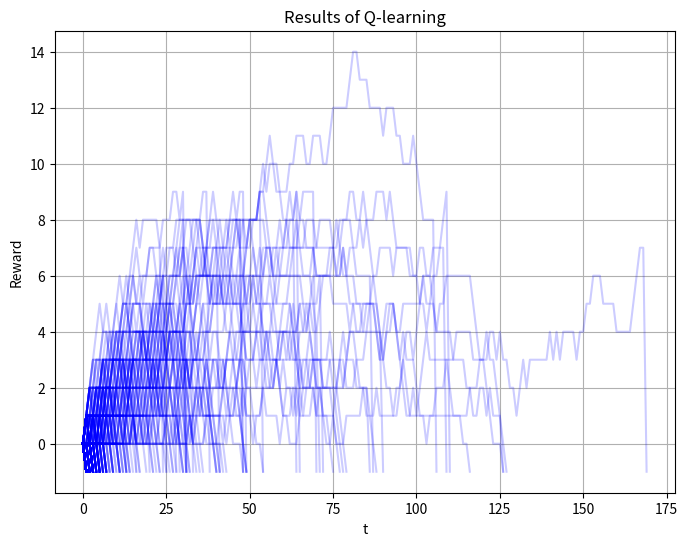

Reproduce this figure in Python.
import numpy as np
import matplotlib.pyplot as plt

def discrete_boltzman(T, arg_list):
    probs = np.exp(np.array(arg_list) / T)
    probs = probs / probs.sum()
    print(probs)
    return probs

class QlearningRobot():
    def __init__(self, nx=200, ny=50, dx=0.01, dy=0.01, T=1e2, L=0.1):
        # Boltzman temperature:
        self.T = T
        # Length of links:
        self.L = L
        # Size of discrete space:
        self.nx = nx
        self.ny = ny
        # Resolution of discrete space:
        self.dx = dx
        self.dy = dy
        # Set initial positions and Q-values:
        self.reset_position()
        self.reset_q_tables()

    def reset_position(self):
        # x-pos of left foot starts off in centre of discrete space:
        # self.x_left = self.nx // 2
        # self.x_left = 0
        self.x_left = -5
        # y-pos of left foot starts off on the floor:
        self.y_left = 0
        # x-pos of right foot starts a distance of L in front of left foot:
        self.x_right = self.x_left + int(np.ceil(self.L / self.dx))
        # y-pos of right foot starts off on the floor:
        self.y_right = 0
    
    def reset_q_tables(self):
        # Q-tables for coordinates of each foot:
        self.Q_left = np.zeros([self.nx, self.ny])
        self.Q_right = np.zeros([self.nx, self.ny])

    def choose_action(self):
        # Store old coordinates (used later for updating Q-tables):
        self.old_left_xy = [self.x_left, self.y_left]
        self.old_right_xy = [self.x_right, self.y_right]

        if self.y_left == 0 and self.y_right == 0:
            # Both feet are on the floor, so lift one up:
            probs = discrete_boltzman(self.T, [
                self.Q_left[self.x_left, self.y_left + 1],
                self.Q_right[self.x_right, self.y_right + 1]
            ])
            action = np.random.choice(2, p=probs)
            if action == 0: self.y_left += 1
            else: self.y_right += 1
        
        elif self.y_left == 0:
            # Left foot is on the floor, so move the right foot:
            probs = discrete_boltzman(self.T, [
                self.Q_right[self.x_right, self.y_right + 1],
                self.Q_right[self.x_right, self.y_right - 1],
                self.Q_right[self.x_right + 1, self.y_right],
                self.Q_right[self.x_right - 1, self.y_right],
            ])
            action = np.random.choice(4, p=probs)
            if action == 0: self.y_right += 1
            elif action == 1: self.y_right -= 1
            elif action == 2: self.x_right += 1
            else: self.x_right -= 1
        
        else:
            # Right foot is on the floor, so move the left foot:
            probs = discrete_boltzman(self.T, [
                self.Q_left[self.x_left, self.y_left + 1],
                self.Q_left[self.x_left, self.y_left - 1],
                self.Q_left[self.x_left + 1, self.y_left],
                self.Q_left[self.x_left - 1, self.y_left],
            ])
            action = np.random.choice(4, p=probs)
            if action == 0: self.y_left += 1
            elif action == 1: self.y_left -= 1
            elif action == 2: self.x_left += 1
            else: self.x_left -= 1        
    
    def reward_function(self):
        motor_distance_x = self.dx * (self.x_right - self.x_left)
        motor_distance_y = self.dy * (self.y_right - self.y_left)
        motor_distance = np.linalg.norm([motor_distance_x, motor_distance_y])
        # Motors are too far apart, but links are rigid:
        if motor_distance > 2 * self.L: return -1
        # Feet are colliding with each other:
        elif motor_distance_x < self.L: return -1
        # Return sum of x_coordinates, to encourage motion in +x direction:
        else: return self.x_left + self.x_right
    
    def update_q_tables(self, alpha, gamma, reward):
        # Update Q-values for left foot:
        self.Q_left[self.old_left_xy] = sum([
            (1 - alpha) * self.Q_left[self.old_left_xy],
            alpha * (reward + gamma * self.Q_left[self.x_left, self.y_left])
        ])
        # Update Q-values for right foot:
        self.Q_right[self.old_right_xy] = sum([
            (1 - alpha) * self.Q_right[self.old_right_xy],
            alpha * (reward + gamma * self.Q_right[self.x_right, self.y_right])
        ])

    def print_coords(self):
        print(self.x_left, self.y_left, self.x_right, self.y_right)
    
    def q_learn(
        self, n_episodes=500, n_t_steps=500, n_evals=5, alpha=0.1, gamma=0.1
    ):
        self.reset_q_tables()
        plt.figure(figsize=[8, 6])
        for _ in range(n_episodes):
            self.reset_position()
            print("\n***New episode***")
            self.print_coords()
            reward_list = []
            for _ in range(n_t_steps):
                self.choose_action()
                self.print_coords()
                reward = self.reward_function()
                print(reward)
                reward_list.append(reward)
                self.update_q_tables(alpha, gamma, reward)
                if reward == -1: break
            plt.plot(reward_list, 'b', alpha=0.2)
        
        plt.grid(True)
        plt.xlabel("t")
        plt.ylabel("Reward")
        plt.title("Results of Q-learning")
        plt.savefig("qlearn")
        plt.close()





if __name__ == "__main__":
    r = QlearningRobot()
    r.print_coords()
    r.choose_action()
    r.print_coords()
    r.q_learn()
